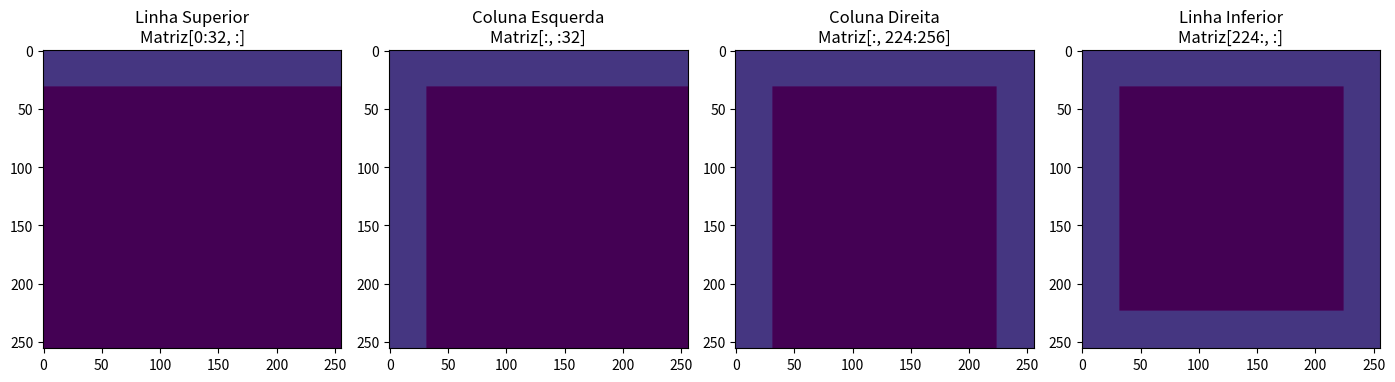
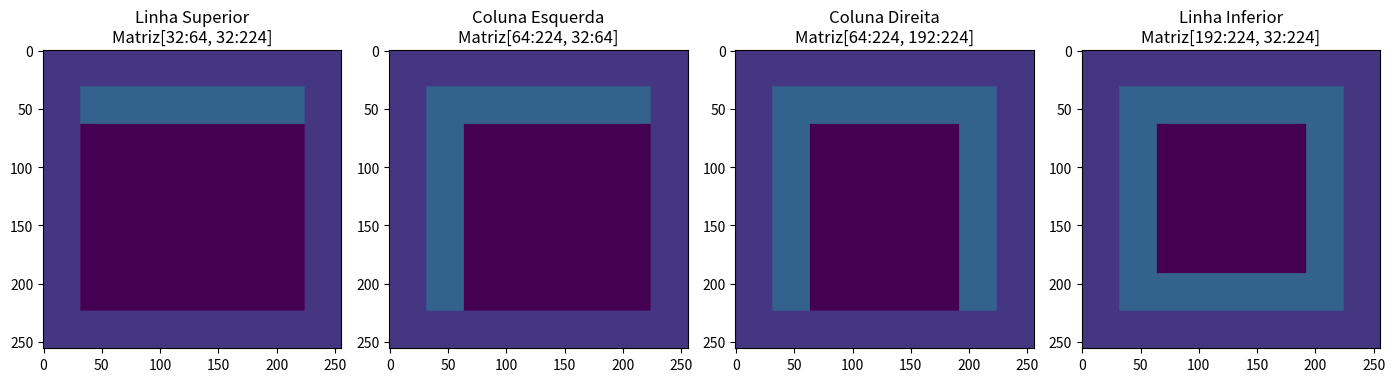
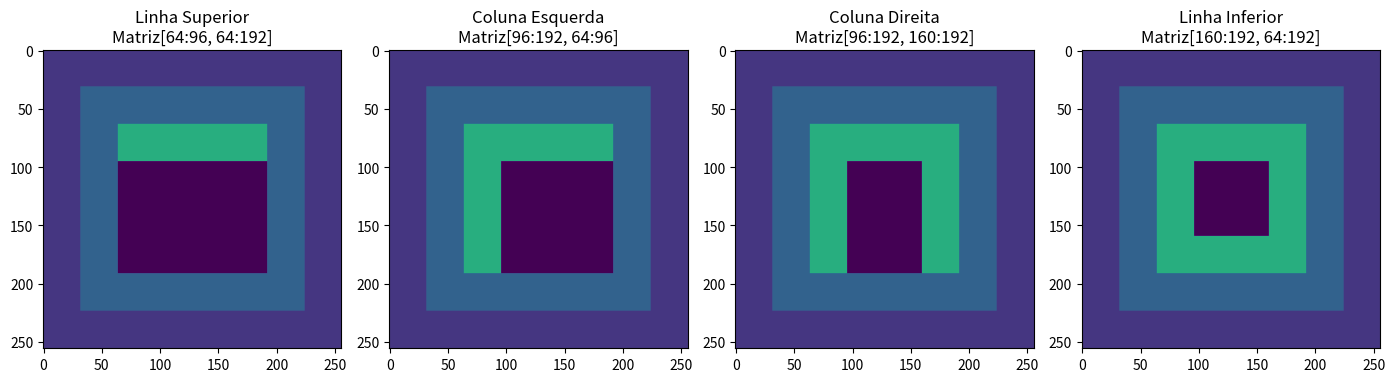
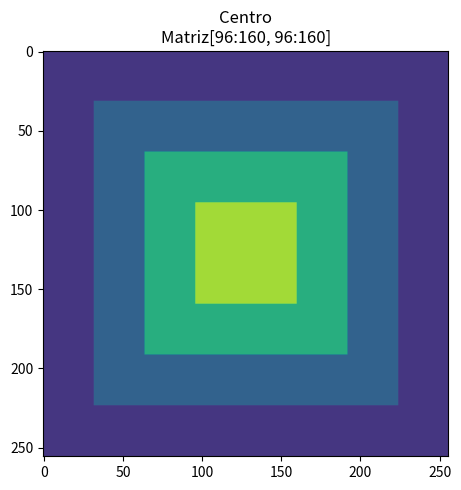

Source code (Python) for these figures, in order: (Note: this script raises an exception after producing the figures.)
#
########################################################################
# Importação das Bibliotecas Necessárias
########################################################################
#
import numpy as np
import matplotlib.pyplot as plt

#
########################################################################
# Construindo a Matriz
########################################################################
#
Matriz = np.zeros([256, 256], dtype=np.uint8)   # 256 x 256, tudo 0 (preto), 1 número por pixel

# Moldura 1 - intensidade 40
Matriz[0:32, :] = 40            # linha superior
MatrizLinhaSuperior1 = Matriz.copy()

Matriz[:, :32] = 40             # coluna esquerda
MatrizColunaEsquerda1 = Matriz.copy()

Matriz[:, 224:256] = 40         # coluna direita
MatrizColunaDireita1 = Matriz.copy()

Matriz[224:, :] = 40            # linha inferior
MatrizLinhaInferior1 = Matriz.copy()

# Moldura 2 - intensidade 80
Matriz[32:64, 32:224] = 80      # linha superior
MatrizLinhaSuperior2 = Matriz.copy()

Matriz[64:224, 32:64] = 80      # coluna esquerda
MatrizColunaEsquerda2 = Matriz.copy()

Matriz[64:224, 192:224] = 80    # coluna direita
MatrizColunaDireita2 = Matriz.copy()

Matriz[192:224, 32:224] = 80    # linha inferior
MatrizLinhaInferior2 = Matriz.copy()

# Moldura 3 - intensidade 160
Matriz[64:96, 64:192] = 160     # linha superior
MatrizLinhaSuperior3 = Matriz.copy()

Matriz[96:192, 64:96] = 160     # coluna esquerda
MatrizColunaEsquerda3 = Matriz.copy()

Matriz[96:192, 160:192] = 160   # coluna direita
MatrizColunaDireita3 = Matriz.copy()

Matriz[160:192, 64:192] = 160   # linha inferior
MatrizLinhaInferior3 = Matriz.copy()

# Centro - intensidade 220
Matriz[96:160, 96:160] = 220
MatrizCentro = Matriz.copy()

#
########################################################################
# Apresentação dos Resultados
# cmap='viridis'        -> pinta cada intensidade com uma cor (roxo = baixo, amarelo = alto)
# vmin=0, vmax=255      -> a escala vai sempre de 0 a 255, então cada intensidade
#                          tem a MESMA cor em todas as figuras
########################################################################
#
# Moldura 1
Grafico = plt.figure(figsize=(14, 4))

Grafico.add_subplot(1, 4, 1)
plt.imshow(MatrizLinhaSuperior1, cmap='viridis', vmin=0, vmax=255)
plt.title("Linha Superior\nMatriz[0:32, :]")

Grafico.add_subplot(1, 4, 2)
plt.imshow(MatrizColunaEsquerda1, cmap='viridis', vmin=0, vmax=255)
plt.title("Coluna Esquerda\nMatriz[:, :32]")

Grafico.add_subplot(1, 4, 3)
plt.imshow(MatrizColunaDireita1, cmap='viridis', vmin=0, vmax=255)
plt.title("Coluna Direita\nMatriz[:, 224:256]")

Grafico.add_subplot(1, 4, 4)
plt.imshow(MatrizLinhaInferior1, cmap='viridis', vmin=0, vmax=255)
plt.title("Linha Inferior\nMatriz[224:, :]")
plt.tight_layout()
plt.show()

# Moldura 2
Grafico = plt.figure(figsize=(14, 4))

Grafico.add_subplot(1, 4, 1)
plt.imshow(MatrizLinhaSuperior2, cmap='viridis', vmin=0, vmax=255)
plt.title("Linha Superior\nMatriz[32:64, 32:224]")

Grafico.add_subplot(1, 4, 2)
plt.imshow(MatrizColunaEsquerda2, cmap='viridis', vmin=0, vmax=255)
plt.title("Coluna Esquerda\nMatriz[64:224, 32:64]")

Grafico.add_subplot(1, 4, 3)
plt.imshow(MatrizColunaDireita2, cmap='viridis', vmin=0, vmax=255)
plt.title("Coluna Direita\nMatriz[64:224, 192:224]")

Grafico.add_subplot(1, 4, 4)
plt.imshow(MatrizLinhaInferior2, cmap='viridis', vmin=0, vmax=255)
plt.title("Linha Inferior\nMatriz[192:224, 32:224]")
plt.tight_layout()
plt.show()

# Moldura 3
Grafico = plt.figure(figsize=(14, 4))

Grafico.add_subplot(1, 4, 1)
plt.imshow(MatrizLinhaSuperior3, cmap='viridis', vmin=0, vmax=255)
plt.title("Linha Superior\nMatriz[64:96, 64:192]")

Grafico.add_subplot(1, 4, 2)
plt.imshow(MatrizColunaEsquerda3, cmap='viridis', vmin=0, vmax=255)
plt.title("Coluna Esquerda\nMatriz[96:192, 64:96]")

Grafico.add_subplot(1, 4, 3)
plt.imshow(MatrizColunaDireita3, cmap='viridis', vmin=0, vmax=255)
plt.title("Coluna Direita\nMatriz[96:192, 160:192]")

Grafico.add_subplot(1, 4, 4)
plt.imshow(MatrizLinhaInferior3, cmap='viridis', vmin=0, vmax=255)
plt.title("Linha Inferior\nMatriz[160:192, 64:192]")
plt.tight_layout()
plt.show()

# Centro (imagem final)
Grafico = plt.figure(figsize=(5, 5))

Grafico.add_subplot(1, 1, 1)
plt.imshow(MatrizCentro, cmap='viridis', vmin=0, vmax=255)
plt.title("Centro\nMatriz[96:160, 96:160]")
plt.tight_layout()
plt.show()
plt.savefig("1.0-Processamento de Imagem/0020.0-Imagem é uma Matriz/Output/saida_Imagem_Matriz_Intensidade.png") 
########################################################################
# FIM DO PROGRAMA
########################################################################
